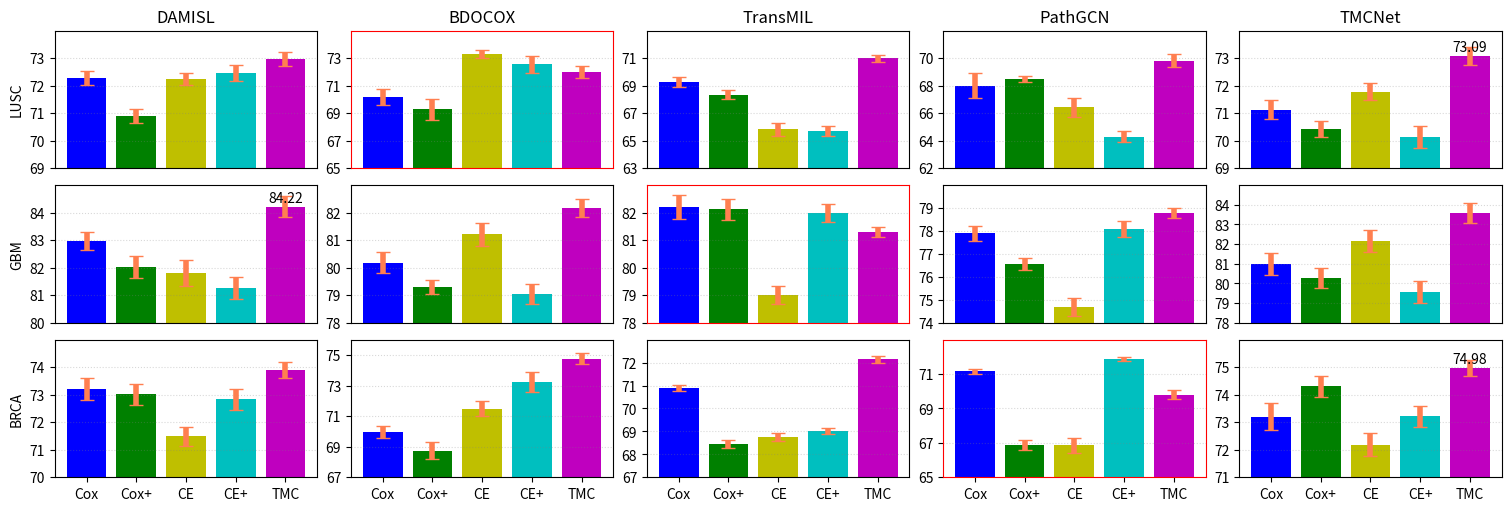

Write the Python code that produced this figure. (Note: this script raises an exception after producing the figure.)
import matplotlib.pyplot as plt
import numpy as np

def plt_var_std():

    fig, axes = plt.subplots(3,5,constrained_layout=True, figsize=(15,5))

    #----LUSC dataset---------#
    #LUSC-DeepAttnMISL
    x=[1,2,3,4,5]
    y=[72.29,70.90,72.24,72.48,72.97]
    std_err=[5.01,5.19,4.20,5.82,4.78]
    axes[0,0].set_ylim(69.0,74.0)
    std_err = np.array(std_err)*0.05#scale factor
    axes[0,0].set_yticks(np.arange(69.0, 74.0, 1))
    error_params=dict(elinewidth=4, ecolor='coral',capsize=5)
    axes[0,0].bar(x,y,color=['b','g','y','c','m'], yerr=std_err, error_kw=error_params)
    #for a, b in zip(x,y):
    #    axes[0,0].text(a, b+0.05, '%.2f'%b, ha='center', va='bottom', fontsize=10)
    axes[0,0].set_ylabel('LUSC')
    axes[0,0].set_title('DAMISL')
    axes[0,0].set_xticks([])
    axes[0,0].grid(True, axis='y',ls=':',color='gray',alpha=0.3)
    
    #LUSC-BDOCOX
    y=[70.18,69.28,73.29,72.55,72.01]
    std_err=[5.89,7.81,2.91,5.92,4.24]
    axes[0,1].set_ylim(65.0,75.0)
    std_err = np.array(std_err)*0.1 
    axes[0,1].set_yticks(np.arange(65.0, 75.0, 2))
    error_params=dict(elinewidth=4, ecolor='coral',capsize=5)
    axes[0,1].bar(x,y,color=['b','g','y','c','m'], yerr=std_err, error_kw=error_params)
    axes[0,1].set_title('BDOCOX')
    axes[0,1].set_xticks([])
    axes[0,1].grid(True, axis='y',ls=':',color='gray',alpha=0.3)
    axes[0,1].spines['bottom'].set_color('red')
    axes[0,1].spines['top'].set_color('red')
    axes[0,1].spines['left'].set_color('red')
    axes[0,1].spines['right'].set_color('red')

    #LUSC-TransMIL
    y=[69.29,68.35,65.82,65.71,70.98]
    std_err=[3.58,3.24,4.73,3.82,2.84]
    axes[0,2].set_ylim(63.0,73.0)
    std_err = np.array(std_err)*0.1 
    axes[0,2].set_yticks(np.arange(63.0, 73.0, 2))
    error_params=dict(elinewidth=4, ecolor='coral',capsize=5)
    axes[0,2].bar(x,y,color=['b','g','y','c','m'], yerr=std_err, error_kw=error_params)
    axes[0,2].set_title('TransMIL')
    axes[0,2].set_xticks([])
    axes[0,2].grid(True, axis='y',ls=':',color='gray',alpha=0.3)

    #LUSC-PathGCN
    y=[68.01,68.49,66.42,64.29,69.82]
    std_err=[8.92,2.38,6.79,4.08,4.52]
    axes[0,3].set_ylim(62.0,72.0)
    std_err = np.array(std_err)*0.1 
    axes[0,3].set_yticks(np.arange(62.0, 72.0, 2))
    error_params=dict(elinewidth=4, ecolor='coral',capsize=5)
    axes[0,3].bar(x,y,color=['b','g','y','c','m'], yerr=std_err, error_kw=error_params)
    axes[0,3].set_title('PathGCN')
    axes[0,3].set_xticks([])
    axes[0,3].grid(True, axis='y',ls=':',color='gray',alpha=0.3)

    #LUSC-TMCNet
    y=[71.12,70.44,71.78,70.13,73.09]
    std_err=[6.90,5.78,6.27,8.13,6.39]
    axes[0,4].set_ylim(69.0,74.0)
    std_err = np.array(std_err)*0.05
    axes[0,4].set_yticks(np.arange(69.0, 74.0, 1))
    error_params=dict(elinewidth=4, ecolor='coral',capsize=5)
    axes[0,4].bar(x,y,color=['b','g','y','c','m'], yerr=std_err, error_kw=error_params)
    axes[0,4].text(5, 73.09+0.05, '%.2f'%73.09, ha='center', va='bottom', fontsize=10)
    axes[0,4].set_title('TMCNet')
    axes[0,4].set_xticks([])
    axes[0,4].grid(True, axis='y',ls=':',color='gray',alpha=0.3)

    #----GBM dataset---------#

    #GBM-DeepAttnMISL
    y=[82.97,82.03,81.81,81.28,84.22]
    std_err=[6.74,8.01,9.74,7.96,7.43]
    axes[1,0].set_ylim(80.0,85.0)
    std_err = np.array(std_err)*0.05
    axes[1,0].set_yticks(np.arange(80.0, 85.0, 1))
    error_params=dict(elinewidth=4, ecolor='coral',capsize=5)
    axes[1,0].bar(x,y,color=['b','g','y','c','m'], yerr=std_err, error_kw=error_params)
    axes[1,0].text(5, 84.22+0.05, '%.2f'%84.22, ha='center', va='bottom', fontsize=10)
    axes[1,0].set_ylabel('GBM')
    axes[1,0].set_xticks([])
    axes[1,0].grid(True, axis='y',ls=':',color='gray',alpha=0.3)

    #GBM-BDOCOX
    y=[80.19,79.30,81.22,79.04,82.17]
    std_err=[7.34,4.92,8.39,7.28,6.73]
    axes[1,1].set_ylim(78.0,83.0)
    std_err = np.array(std_err)*0.05
    axes[1,1].set_yticks(np.arange(78.0, 83.0, 1))
    error_params=dict(elinewidth=4, ecolor='coral',capsize=5)
    axes[1,1].bar(x,y,color=['b','g','y','c','m'], yerr=std_err, error_kw=error_params)
    axes[1,1].set_xticks([])
    axes[1,1].grid(True, axis='y',ls=':',color='gray',alpha=0.3)

    #GBM-TransMIL
    y=[82.20,82.12,79.01,81.99,81.30]
    std_err=[8.63,7.62,6.77,6.27,3.82]
    axes[1,2].set_ylim(78.0,83.0)
    std_err = np.array(std_err)*0.05
    axes[1,2].set_yticks(np.arange(78.0, 83.0, 1))
    error_params=dict(elinewidth=4, ecolor='coral',capsize=5)
    axes[1,2].bar(x,y,color=['b','g','y','c','m'], yerr=std_err, error_kw=error_params)
    axes[1,2].set_xticks([])
    axes[1,2].grid(True, axis='y',ls=':',color='gray',alpha=0.3)
    axes[1,2].spines['bottom'].set_color('red')
    axes[1,2].spines['top'].set_color('red')
    axes[1,2].spines['left'].set_color('red')
    axes[1,2].spines['right'].set_color('red')

    #GBM-PathGCN
    y=[77.90,76.56,74.68,78.09,78.77]
    std_err=[5.39,4.11,6.72,5.93,3.66]
    axes[1,3].set_ylim(74.0,80.0)
    std_err = np.array(std_err)*0.06
    axes[1,3].set_yticks(np.arange(74.0, 80.0, 1))
    error_params=dict(elinewidth=4, ecolor='coral',capsize=5)
    axes[1,3].bar(x,y,color=['b','g','y','c','m'], yerr=std_err, error_kw=error_params)
    axes[1,3].set_xticks([])
    axes[1,3].grid(True, axis='y',ls=':',color='gray',alpha=0.3)

    #GBM-TMCNet
    y=[81.01,80.28,82.18,79.57,83.56]
    std_err=[8.02,7.29,7.94,8.24,7.24]
    axes[1,4].set_ylim(78.0,85.0)
    std_err = np.array(std_err)*0.07
    axes[1,4].set_yticks(np.arange(78.0, 85.0, 1))
    error_params=dict(elinewidth=4, ecolor='coral',capsize=5)
    axes[1,4].bar(x,y,color=['b','g','y','c','m'], yerr=std_err, error_kw=error_params)
    axes[1,4].set_xticks([])
    axes[1,4].grid(True, axis='y',ls=':',color='gray',alpha=0.3)

    #----BRCA dataset---------#

    #BRCA-DeepAttnMISL
    y=[73.22,73.01,71.49,72.83,73.91]
    std_err=[7.92,7.91,6.72,7.81,5.78]
    axes[2,0].set_ylim(70.0,75.0)
    std_err = np.array(std_err)*0.05
    axes[2,0].set_yticks(np.arange(70.0, 75.0, 1))
    error_params=dict(elinewidth=4, ecolor='coral',capsize=5)
    axes[2,0].bar(x,y,color=['b','g','y','c','m'], yerr=std_err, error_kw=error_params, tick_label=['Cox','Cox+','CE','CE+','TMC'])
    axes[2,0].set_ylabel('BRCA')
    axes[2,0].grid(True, axis='y',ls=':',color='gray',alpha=0.3)

    #BRCA-BDOCOX
    y=[69.98,68.75,71.48,73.21,74.76]
    std_err=[4.38,5.83,5.60,7.38,4.27]
    axes[2,1].set_ylim(67.0,76.0)
    std_err = np.array(std_err)*0.09
    axes[2,1].set_yticks(np.arange(67.0, 76.0, 2))
    error_params=dict(elinewidth=4, ecolor='coral',capsize=5)
    axes[2,1].bar(x,y,color=['b','g','y','c','m'], yerr=std_err, error_kw=error_params, tick_label=['Cox','Cox+','CE','CE+','TMC'])
    axes[2,1].grid(True, axis='y',ls=':',color='gray',alpha=0.3)

    #BRCA-TransMIL
    y=[70.90,68.44,68.76,69.02,72.14]
    std_err=[2.35,2.78,2.81,2.19,2.38]
    axes[2,2].set_ylim(67.0,73.0)
    std_err = np.array(std_err)*0.06
    axes[2,2].set_yticks(np.arange(67.0, 73.0, 1))
    error_params=dict(elinewidth=4, ecolor='coral',capsize=5)
    axes[2,2].bar(x,y,color=['b','g','y','c','m'], yerr=std_err, error_kw=error_params, tick_label=['Cox','Cox+','CE','CE+','TMC'])
    axes[2,2].grid(True, axis='y',ls=':',color='gray',alpha=0.3)

    #BRCA-PathGCN
    y=[71.17,66.90,66.87,71.87,69.80]
    std_err=[1.83,3.64,5.38,1.40,3.24]
    axes[2,3].set_ylim(65.0,73.0)
    std_err = np.array(std_err)*0.08
    axes[2,3].set_yticks(np.arange(65.0, 73.0, 2))
    error_params=dict(elinewidth=4, ecolor='coral',capsize=5)
    axes[2,3].bar(x,y,color=['b','g','y','c','m'], yerr=std_err, error_kw=error_params, tick_label=['Cox','Cox+','CE','CE+','TMC'])
    axes[2,3].grid(True, axis='y',ls=':',color='gray',alpha=0.3)
    axes[2,3].spines['bottom'].set_color('red')
    axes[2,3].spines['top'].set_color('red')
    axes[2,3].spines['left'].set_color('red')
    axes[2,3].spines['right'].set_color('red')

    #BRCA-TMCNet
    y=[73.20,74.30,72.19,73.21,74.98]
    std_err=[9.74,7.84,8.49,7.49,5.94]
    axes[2,4].set_ylim(71.0,76.0)
    std_err = np.array(std_err)*0.05
    axes[2,4].set_yticks(np.arange(71.0, 76.0, 1))
    error_params=dict(elinewidth=4, ecolor='coral',capsize=5)
    axes[2,4].bar(x,y,color=['b','g','y','c','m'], yerr=std_err, error_kw=error_params, tick_label=['Cox','Cox+','CE','CE+','TMC'])
    axes[2,4].text(5, 74.98+0.05, '%.2f'%74.98, ha='center', va='bottom', fontsize=10)
    axes[2,4].grid(True, axis='y',ls=':',color='gray',alpha=0.3)
 

    fig.savefig('/data/pycode/MedIR/WSI/imgs/tmc_bar_std.png', dpi=300, bbox_inches='tight')

def ref_test():
    plt.figure()
    N = 7
    # 包含每个柱子对应值的序列
    x = np.array(['AAA', 'BBB', 'CCC', 'DDD', 'EEE', 'FFF', 'GGG'])
    # 绘制柱状图的均值和方差
    means_men = np.array([53.38, 56.83, 59.60, 63.99, 64.28, 67.58, 72.43])
    std_men = np.array([1.38, 0.78, 0.60, 3.41, 0.86, 1.42, 1.75])

    # 包含每个柱子下标的序列
    index = np.arange(N)
    error_config=dict(elinewidth=4,ecolor='coral',capsize=6)
    plt.rcParams['font.family'] = "Times New Roman"

    # 柱子的宽度
    width = 0.78
    # 绘制柱状图
    p2 = plt.bar(index, means_men, width,
                    alpha=1, color='#3498db',align='center',
                    yerr=std_men,error_kw=error_config,
                    label='AUC')

    # 添加标题
    # plt.title('Monthly average rainfall')

    # y轴刻度范围
    #plt.ylim((50, 78))

    # 添加横坐标、纵横轴的刻度
    plt.xticks(index, x, fontsize=15, rotation=30)
    #plt.yticks(np.arange(50, 80, 5), fontsize=15)  # 纵坐标刻度是5

    # 添加图例
    plt.legend(loc="upper left", fontsize=15)
    # 添加网格线
    plt.grid(axis="y", linestyle='-.')

    # 保存
    plt.savefig('/data/pycode/MedIR/WSI/imgs/sigf_auc.png', bbox_inches='tight', pad_inches=0.1) #format="svg", 
    #plt.show()

def main():
    plt_var_std()
    #ref_test()

if __name__ == '__main__':
    main()